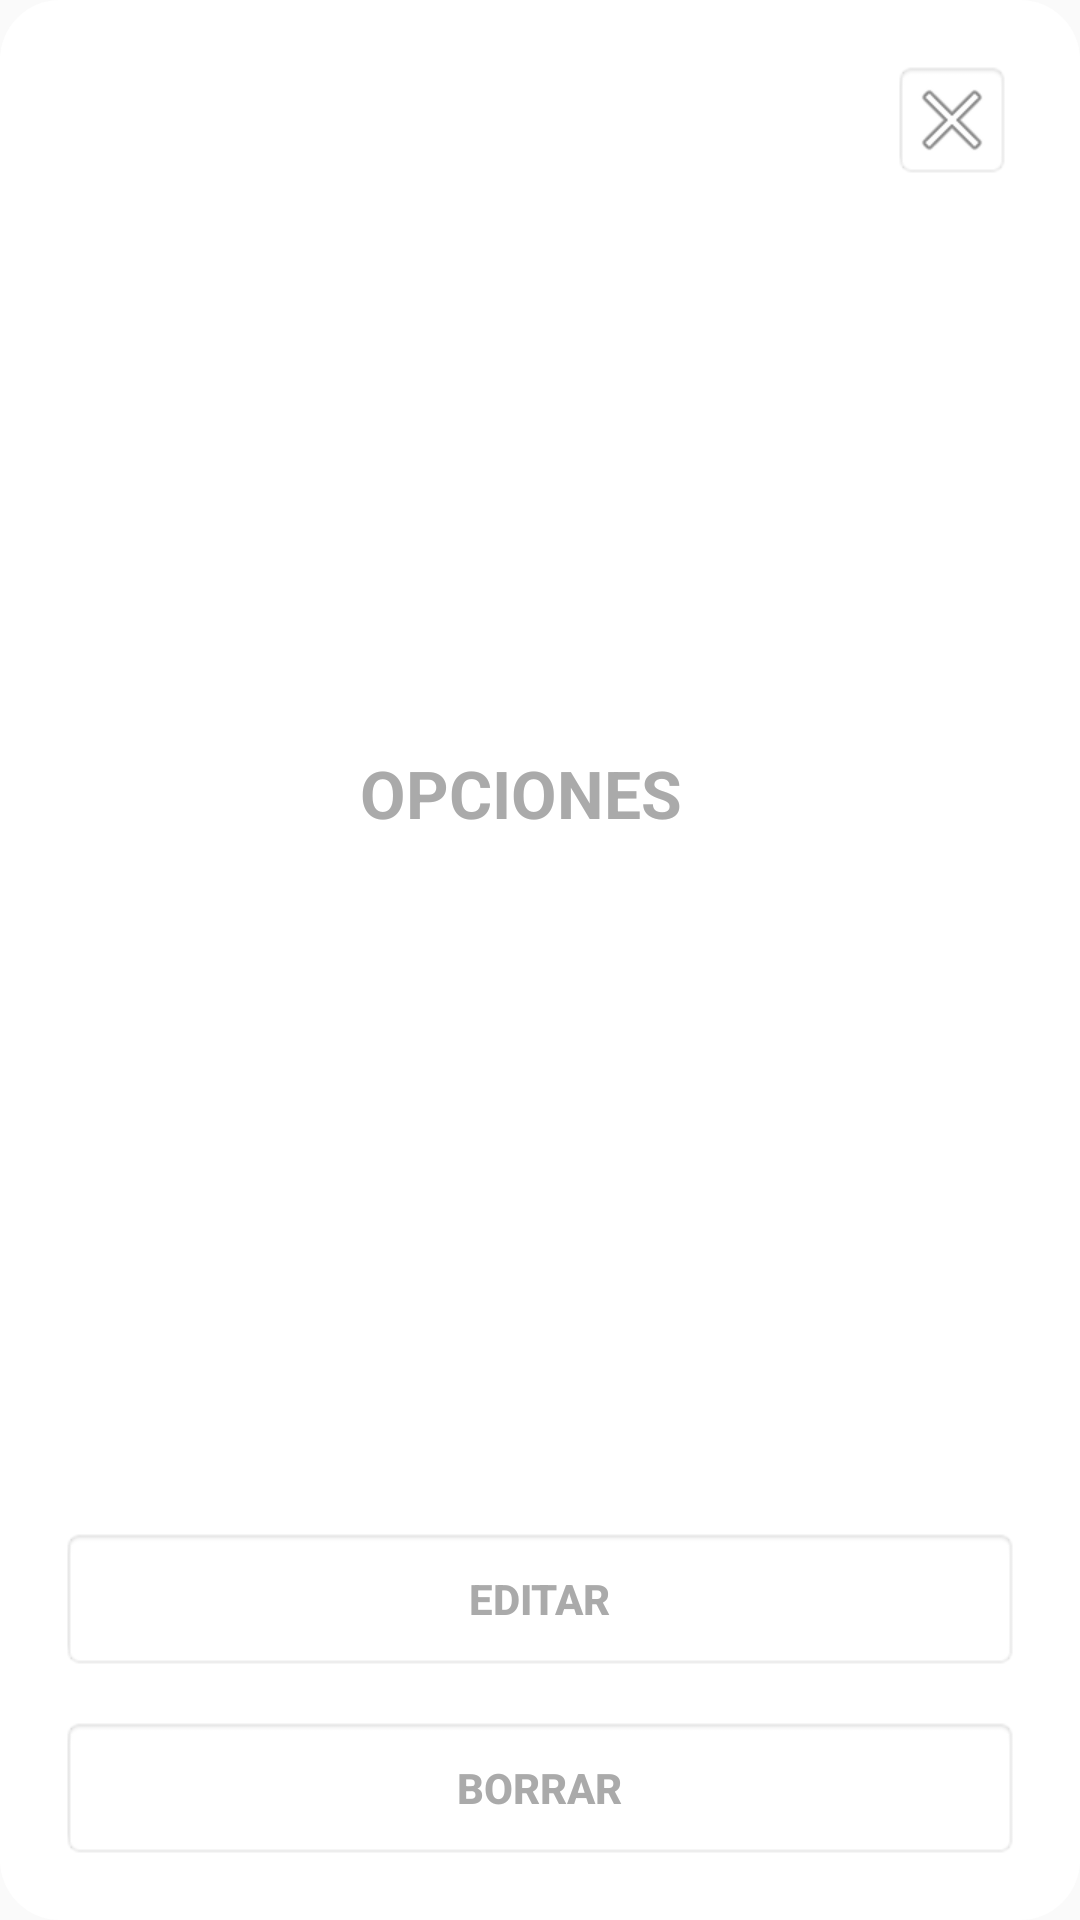

Here is an Android app screen rendered from its layout file. Give the layout XML and the strings, colors and styles it references.
<!-- AndroidManifest.xml: application theme AppTheme -->
<!-- res/layout/dialog_opciones.xml -->
<?xml version="1.0" encoding="utf-8"?>

<LinearLayout xmlns:android="http://schemas.android.com/apk/res/android"
    android:orientation="vertical"
    android:layout_width="match_parent"
    android:layout_height="wrap_content"
    android:layout_gravity="center"
    android:background="@drawable/drawable_dialog">

    <LinearLayout
        android:layout_width="match_parent"
        android:layout_height="match_parent"
        android:layout_gravity="center_horizontal"
        android:layout_weight="1">

        <TextView
            android:layout_width="wrap_content"
            android:layout_height="wrap_content"
            android:textAppearance="?android:attr/textAppearanceLarge"
            android:text="@string/dialog_title_opciones"
            android:textStyle="bold"
            android:layout_marginEnd="70dp"
            android:layout_marginStart="100dp"
            android:layout_gravity="center_vertical"
            android:textColor="@android:color/darker_gray"
            android:id="@+id/textView4" />

        <ImageButton
            android:layout_width="40dp"
            android:layout_height="40dp"
            android:id="@+id/imageButtonSalir"
            android:layout_marginBottom="15dp"
            android:background="@android:drawable/editbox_background"
            android:src="@android:drawable/ic_menu_close_clear_cancel" />
    </LinearLayout>
    <Button
        android:layout_width="match_parent"
        android:layout_height="wrap_content"
        android:layout_marginBottom="15dp"
        android:textStyle="bold"
        android:text="@string/dialog_boton_editar"
        android:id="@+id/buttonEditar"
        android:background="@android:drawable/editbox_background"
        android:textColor="@android:color/darker_gray"/>

    <Button
        android:layout_width="match_parent"
        android:layout_height="wrap_content"
        android:text="@string/dialog_boton_borrar"
        android:textStyle="bold"
        android:id="@+id/buttonBorrar"
        android:background="@android:drawable/editbox_background"
        android:textColor="@android:color/darker_gray"/>

</LinearLayout>
<!-- resources referenced by this layout -->
<resources>
  <!-- drawable drawable_dialog (drawable) -->
  <?xml version="1.0" encoding="utf-8"?>
  <layer-list xmlns:android="http://schemas.android.com/apk/res/android">
      <item>
      <shape android:shape="rectangle">
          <solid android:color="@android:color/white"/>
          <corners android:radius="20dp"/>
          <padding
              android:left="20dp"
              android:top="20dp"
              android:right="20dp"
              android:bottom="20dp"/>
      </shape>
      </item>
  </layer-list>
  <string name="dialog_boton_borrar">BORRAR</string>
  <string name="dialog_boton_editar">EDITAR</string>
  <string name="dialog_title_opciones">OPCIONES</string>
  <style name="AppTheme" parent="Theme.AppCompat.Light.DarkActionBar">
          
          <item name="colorPrimary">@color/colorPrimary</item>
          <item name="colorPrimaryDark">@color/colorPrimaryDark</item>
          <item name="colorAccent">@color/colorAccent</item>
      </style>
  <color name="colorPrimary">#616161</color>
  <color name="colorPrimaryDark">#424242</color>
  <color name="colorAccent">#78909c</color>
</resources>
